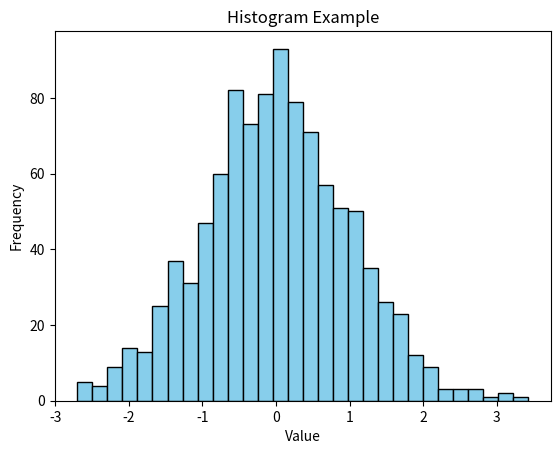

Generate this figure with matplotlib:
import matplotlib.pyplot as plt
import numpy as np

# Generate random data
data = np.random.randn(1000)

# Create histogram
plt.figure()
plt.hist(data, bins=30, color='skyblue', edgecolor='black')

# Add title and labels
plt.title("Histogram Example")
plt.xlabel("Value")
plt.ylabel("Frequency")

# Show plot
plt.show()
